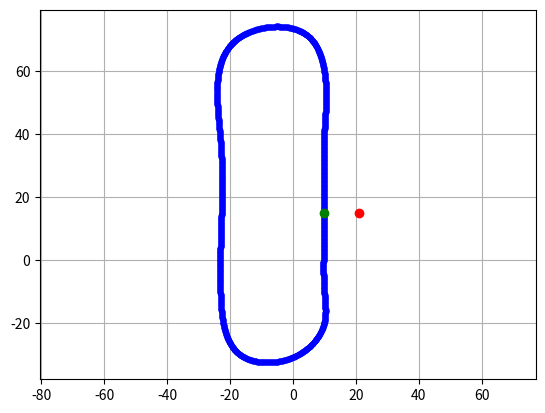

The matplotlib source for this figure:
import numpy as np
from scipy import interpolate
from matplotlib import pyplot as plt


class PathSpline:
    def __init__(self, x_points, y_points):
        self.xb = x_points  # Base points' x values
        self.yb = y_points  # Base points' y values
        self.xi = None  # Interpolated points' x values
        self.yi = None  # Interpolated points' y values
        self.curvature = None  # Menger curvature of interpolated data
        self.meters_per_index = 0.0
        self.path_length = 0.0  # meters
        self.array_length = int(0)
        self.last_idx = int(0)

    def generate_spline(self, amount, meters=True, sum_quant=10000):
        # High-level API function to be used for generating a path spline.
        # If meters is True, amount will be roughly the distance between 2 points (indices),
        # Otherwise, amount is the actual number of indices the spline will have.

        # Measure the path length regardless of the "amount" choice:
        x_temp, y_temp, c_temp = self._calculate_spline(sum_quant)
        total_length = 0.0
        x_diff = np.diff(x_temp)
        y_diff = np.diff(y_temp)
        for idx in range(sum_quant - 1):
            total_length += np.sqrt(x_diff[idx] ** 2 + y_diff[idx] ** 2)

        if meters:
            num_idx = int(total_length / amount)
            self.meters_per_index = total_length / float(num_idx)
        else:
            num_idx = int(amount)
            self.meters_per_index = total_length / amount

        self.xi, self.yi, self.curvature = self._calculate_spline(num_idx)

        self.array_length = len(self.xi)
        self.last_idx = self.array_length - 1
        self.path_length = total_length

    def _calculate_spline(self, num_idx):
        # Fits splines to x=f(u) and y=g(u), treating both as periodic. also note that s=0
        # is needed in order to force the spline fit to pass through all the input points.
        tck, u = interpolate.splprep([self.xb, self.yb], s=0, per=True)

        # Evaluate the spline fits for 1000 evenly spaced distance values
        xi, yi = interpolate.splev(np.linspace(0, 1, num_idx), tck)

        ci = np.zeros(num_idx)
        for idx in range(num_idx - 2):
            if idx == 0:
                pass
            else:
                first_p = np.array([xi[idx - 1], yi[idx - 1]])
                second_p = np.array([xi[idx], yi[idx]])
                third_p = np.array([xi[idx + 1], yi[idx + 1]])
                ci[idx] = self.menger_curvature(first_p, second_p, third_p)

        ci[0] = ci[1]
        ci[-1] = ci[-2]

        return xi, yi, ci

    def find_closest_point(self, target_point):
        # Finding the closest point using "brute force", no optimization.
        # Minimum for norm will be minimum for norm squared as well, dropping the sqrt():

        distances = (self.xi - target_point[0])**2 + (self.yi - target_point[1])**2
        closest_idx = distances.argmin()
        if closest_idx == 0:
            prev_idx = self.last_idx
            next_idx = closest_idx + 1
        elif closest_idx == self.last_idx:
            prev_idx = closest_idx - 1
            next_idx = 0
        else:
            prev_idx = closest_idx - 1
            next_idx = closest_idx + 1

        closest_vector = np.array([self.xi[closest_idx] - target_point[0], self.yi[closest_idx] - target_point[1]])
        closest_tangent = np.array([self.xi[next_idx] - self.xi[prev_idx], self.yi[next_idx] - self.yi[prev_idx]])
        if np.linalg.norm(closest_tangent) > 1e-6:
            closest_tangent /= np.linalg.norm(closest_tangent)  # Length 1

        return closest_idx, closest_vector, closest_tangent

    @staticmethod
    def menger_curvature(prev_p, curr_p, next_p):
        prev_unit_vec = (curr_p - prev_p) / np.linalg.norm(curr_p - prev_p)
        next_unit_vec = (next_p - curr_p) / np.linalg.norm(next_p - curr_p)
        base_angle = np.arccos(np.dot(prev_unit_vec, next_unit_vec))
        base_length = np.linalg.norm(next_p - prev_p)
        curvature = 2 * np.sin(base_angle) / base_length
        if curvature < 1e-3:  # Meaningless value for our purpose
            curvature = 0
        return curvature


if __name__ == "__main__":
    # x = np.array([21.00, 21.00, 15.00, 5.00, -5.00, -10.00, -9.00, -5.00, 2.00, 4.00, 1.00, -6.00, -10.00, -10.00,
    #               -7.00, 0.0, 4.00, 5.00, 3.00, -5.00, -10.00, -9.00, 0.0, 14.00, 20.00, 21.00])
    # y = np.array([-15.00, -30.00, -40.00, -44.00, -42.00, -35.00, -30.00, -27.00, -25.00, -20.00, -16.00, -15.00,
    #               -12.00, -9.00, -6.00, -5.00, -4.00, 0.0, 5.00, 7.00, 11.00, 17.00, 20.00, 15.00, 5.00, -10.00])
    # y *= -1

    x = np.array([10.00, 10.00, 10.00, 10.00, 10.00, 5.00, -18.00, -23.00, -23.00, -17.00, 0.0, 8.00])
    y = np.array([20.00, 10.00, -10.00, -40.00, -60.00, -71.00, -70.00, -38.00, 10.00, 30.00, 31.00, 27.00])
    y *= -1

    my_spline = PathSpline(x, y)
    my_spline.generate_spline(0.1)

    cc = my_spline.curvature * 100.0
    some_point = [21, 14.99]
    close_idx, close_dist, close_tangent = my_spline.find_closest_point(some_point)
    print(close_idx, close_dist, close_tangent)

    # plot the result
    fig, ax = plt.subplots(1, 1)
    # ax.plot(x, y, 'or')
    ax.plot(my_spline.xi, my_spline.yi, '.b')
    ax.plot(some_point[0], some_point[1], 'or')
    ax.plot(my_spline.xi[close_idx], my_spline.yi[close_idx], 'og')
    # ax.plot(np.linspace(-10, 20, len(cc)), cc, '-g')
    ax.grid(True)
    ax.axis('equal')
    fig.show()
    pass
